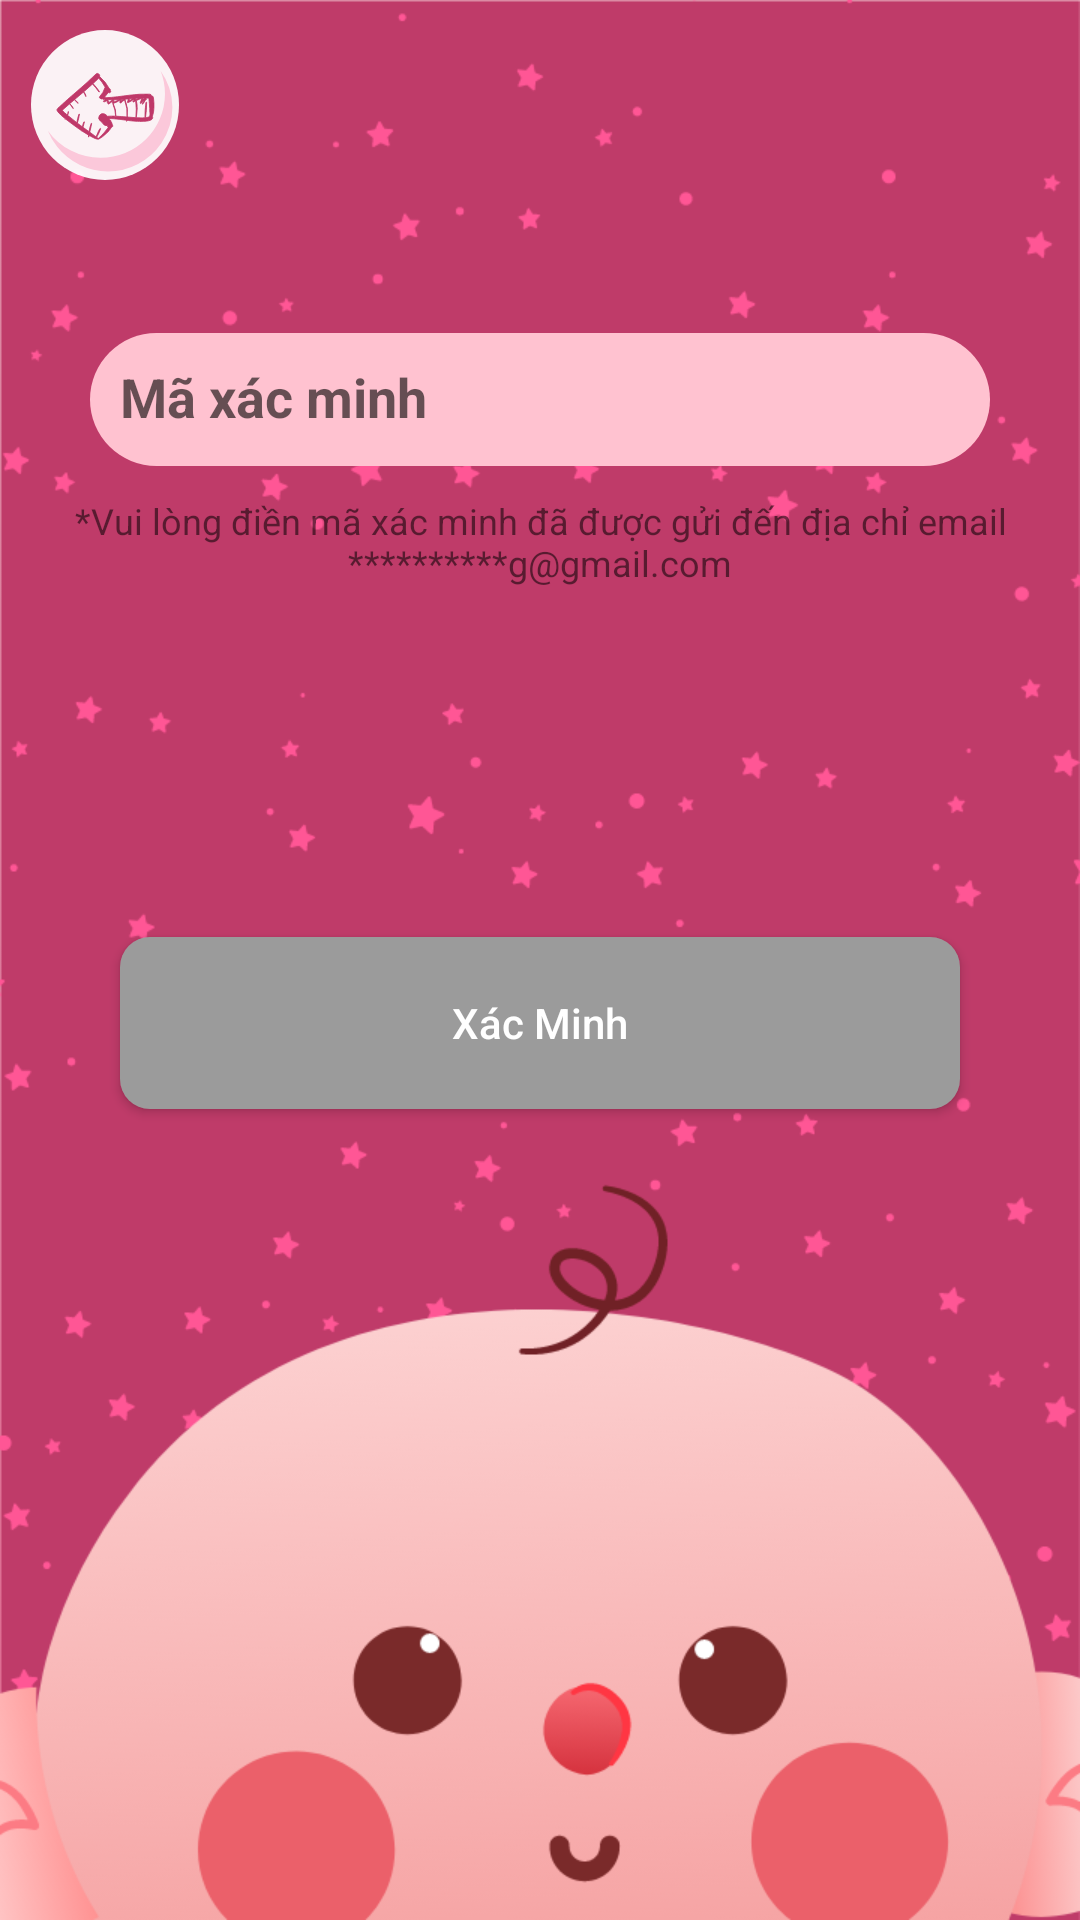

Layout XML and referenced resources for this Android screen:
<!-- AndroidManifest.xml: activity theme AppTheme.NoActionBar -->
<!-- res/layout/activity_verification.xml -->
<?xml version="1.0" encoding="utf-8"?>
<LinearLayout xmlns:android="http://schemas.android.com/apk/res/android"
    xmlns:app="http://schemas.android.com/apk/res-auto"
    xmlns:tools="http://schemas.android.com/tools"
    android:layout_width="match_parent"
    android:orientation="vertical"
    android:background="@drawable/custom_8"
    android:layout_height="match_parent"
    tools:context=".activity.VerificationActivity">
    <ImageView
        android:id="@+id/back_verification"
        android:layout_margin="10dp"
        android:src="@drawable/ic_group_131"
        android:layout_width="50dp"
        android:layout_height="50dp"/>
    <LinearLayout
        android:orientation="vertical"
        android:layout_margin="20dp"
        android:background="@drawable/custom_layout_forgot"
        android:layout_width="match_parent"
        android:layout_height="300dp">

        <com.google.android.material.textfield.TextInputLayout
            android:layout_margin="10dp"
            android:layout_width="match_parent"
            android:layout_height="wrap_content">
            <EditText
                android:maxLines="1"
                android:textStyle="bold"
                android:id="@+id/edt_verification"
                android:layout_width="match_parent"
                android:layout_height="wrap_content"
                android:background="@drawable/shape_custom_register"
                android:hint="Mã xác minh" />
        </com.google.android.material.textfield.TextInputLayout>
        <TextView
          android:gravity="center_horizontal"
            android:layout_weight="1"
            android:textSize="12dp"
            android:layout_width="match_parent"
            android:layout_height="wrap_content"
            android:text="@string/text_verification" />
        <Button
            android:layout_margin="20dp"
            android:layout_weight="0.1"
            android:id="@+id/btn_verification"
            android:layout_width="match_parent"
            android:layout_height="wrap_content"
            android:background="@drawable/custom_edittext_register"
            android:text="Xác Minh"
            android:textAllCaps="false"
            android:textColor="@android:color/white" />
    </LinearLayout>
</LinearLayout>
<!-- resources referenced by this layout -->
<resources>
  <!-- drawable custom_8: png bitmap (drawable, 85627 bytes) -->
  <!-- drawable custom_edittext_register (drawable-v24) -->
  <?xml version="1.0" encoding="utf-8"?>
  <shape xmlns:android="http://schemas.android.com/apk/res/android">
      <solid android:color="#9B9B9B"/>
      <corners android:radius="10dp"/>
      <padding android:bottom="10dp"
          android:right="10dp"
          android:left="10dp"
          android:top="10dp"/>
  </shape>
  <!-- drawable ic_group_131: vector/xml drawable (drawable, 8794 chars, omitted) -->
  <!-- drawable shape_custom_register (drawable-v24) -->
  <?xml version="1.0" encoding="utf-8"?>
  <shape xmlns:android="http://schemas.android.com/apk/res/android">
      <corners android:radius="30dp"/>
      <solid android:color="#FFC2D0"/>
      <padding android:top="10dp"
          android:right="10dp"
          android:bottom="10dp"
          android:left="10dp"/>
  </shape>
  <string name="text_verification">*Vui lòng điền mã xác minh đã được gửi đến địa chỉ email\n**********g@gmail.com</string>
  <style name="AppTheme.NoActionBar">
          <item name="windowActionBar">false</item>
          <item name="windowNoTitle">true</item>
      </style>
</resources>
